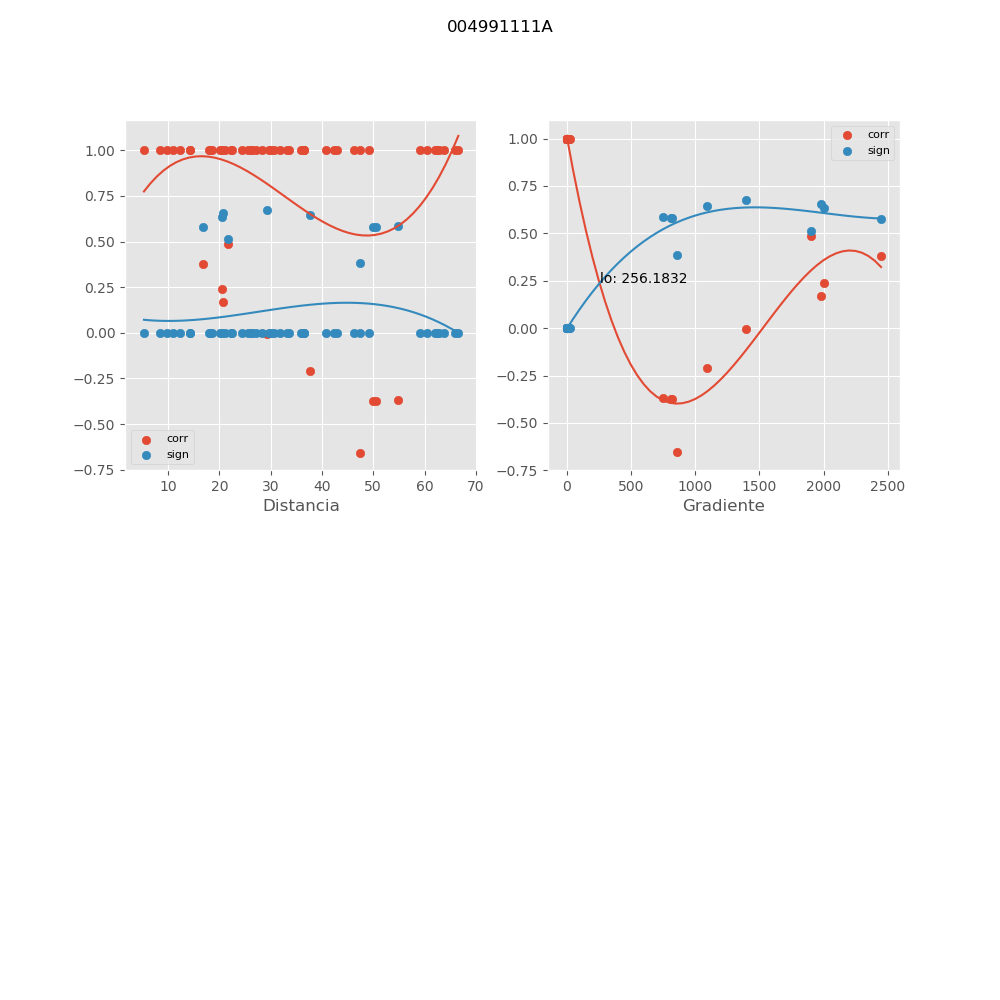

Source data for this figure (header and first rows):
, mx_co, mx_di, mx_gr, mx_si
0, 0.9999, 11.02, 26.12, 0.0001182
1, 0.9997, 28.23, 11.71, 0.0003651
2, 0.9997, 29.64, 5.766, 0.0003617
3, 0.9996, 20.04, 15.02, 0.0004787
4, -0.656, 47.34, 861.5, 0.3842
5, 0.9997, 42.33, 7.816, 0.0004188
6, 0.9997, 62.34, 5.228, 0.0003706
7, 0.9997, 26.23, 11.37, 0.0004572
8, 0.9997, 36.48, 9.185, 0.0003738
9, 0.9997, 65.9, 5.343, 0.0003818
10, 0.9998, 18.49, 2.316, 0.0002293
11, 0.9995, 30.65, 3.813, 0.0006875
12, 0.9998, 21.15, 0.6347, 0.0003292
13, -0.372, 50.49, 813.5, 0.5812
14, 0.9996, 40.76, 1.058, 0.0005116
15, 0.9996, 63.74, 0.5985, 0.0005606
16, 0.9998, 20.51, 0.5175, 0.0003192
17, 0.9998, 26.39, 1.795, 0.0002739
18, 0.9996, 66.59, 0.9667, 0.0005537
19, 0.9999, 30.09, 5.306, 0.0001502
20, 1, 24.48, 1.201, 2.704150906039665e-05
21, -0.3729, 49.93, 823.5, 0.5807
22, 1, 33.54, 0.009446, 6.226476114268027e-05
23, 0.9999, 59.1, 0.07895, 9.490241493638639e-05
24, 1, 12.23, 2.633, 1.783884212953484e-05
25, 1, 8.353, 0.5439, 2.5420878746258282e-06
26, 0.9999, 60.58, 0.3558, 9.248434141846672e-05
27, 0.9999, 9.792, 13.3, 7.620147177459805e-05
28, 0.2386, 20.42, 2006, 0.6361
29, 1, 14.22, 11.25, 1.9880811621257306e-05
30, 1, 33.19, 4.67, 2.442283099987492e-05
31, 0.9999, 18.01, 7.077, 8.819296451764776e-05
32, 0.9999, 35.92, 4.571, 0.0001148
33, 1, 36.4, 4.979, 2.679798367920279e-05
34, -0.006548, 29.36, 1399, 0.6745
35, 1, 22.48, 1.322, 3.363366033916516e-05
36, 0.9999, 42.96, 0.5757, 7.412625604974177e-05
37, 1, 14.21, 0.1977, 9.944381201536059e-06
38, 1, 31.74, 1.069, 1.9080753237135097e-05
39, 0.9999, 46.19, 1.103, 7.023553621687046e-05
40, 0.1683, 20.76, 1981, 0.6554
41, 0.3782, 16.8, 2447, 0.578
42, -0.2088, 37.69, 1090, 0.6451
43, -0.3666, 54.78, 750.7, 0.5838
44, 0.4862, 21.67, 1898, 0.5151
45, 1, 25.67, 0.1941, 1.3212285370006884e-05
46, 1, 22.23, 1.463, 2.6439325553564723e-05
47, 1, 36.44, 0.116, 4.018695523782831e-05
48, 1, 27.08, 0.7842, 1.2662742915728962e-05
49, 1, 47.39, 0.5811, 4.83483109514623e-05
50, 0.9999, 62.03, 0.1485, 6.784464148749741e-05
51, 1, 5.3, 4.947, 2.721513176265858e-07
52, 1, 18.09, 2.032, 1.0186171778081558e-05
53, 1, 49.25, 1.091, 4.7569292323110235e-05
54, 1, 62.84, 0.2707, 6.512162503391457e-05
